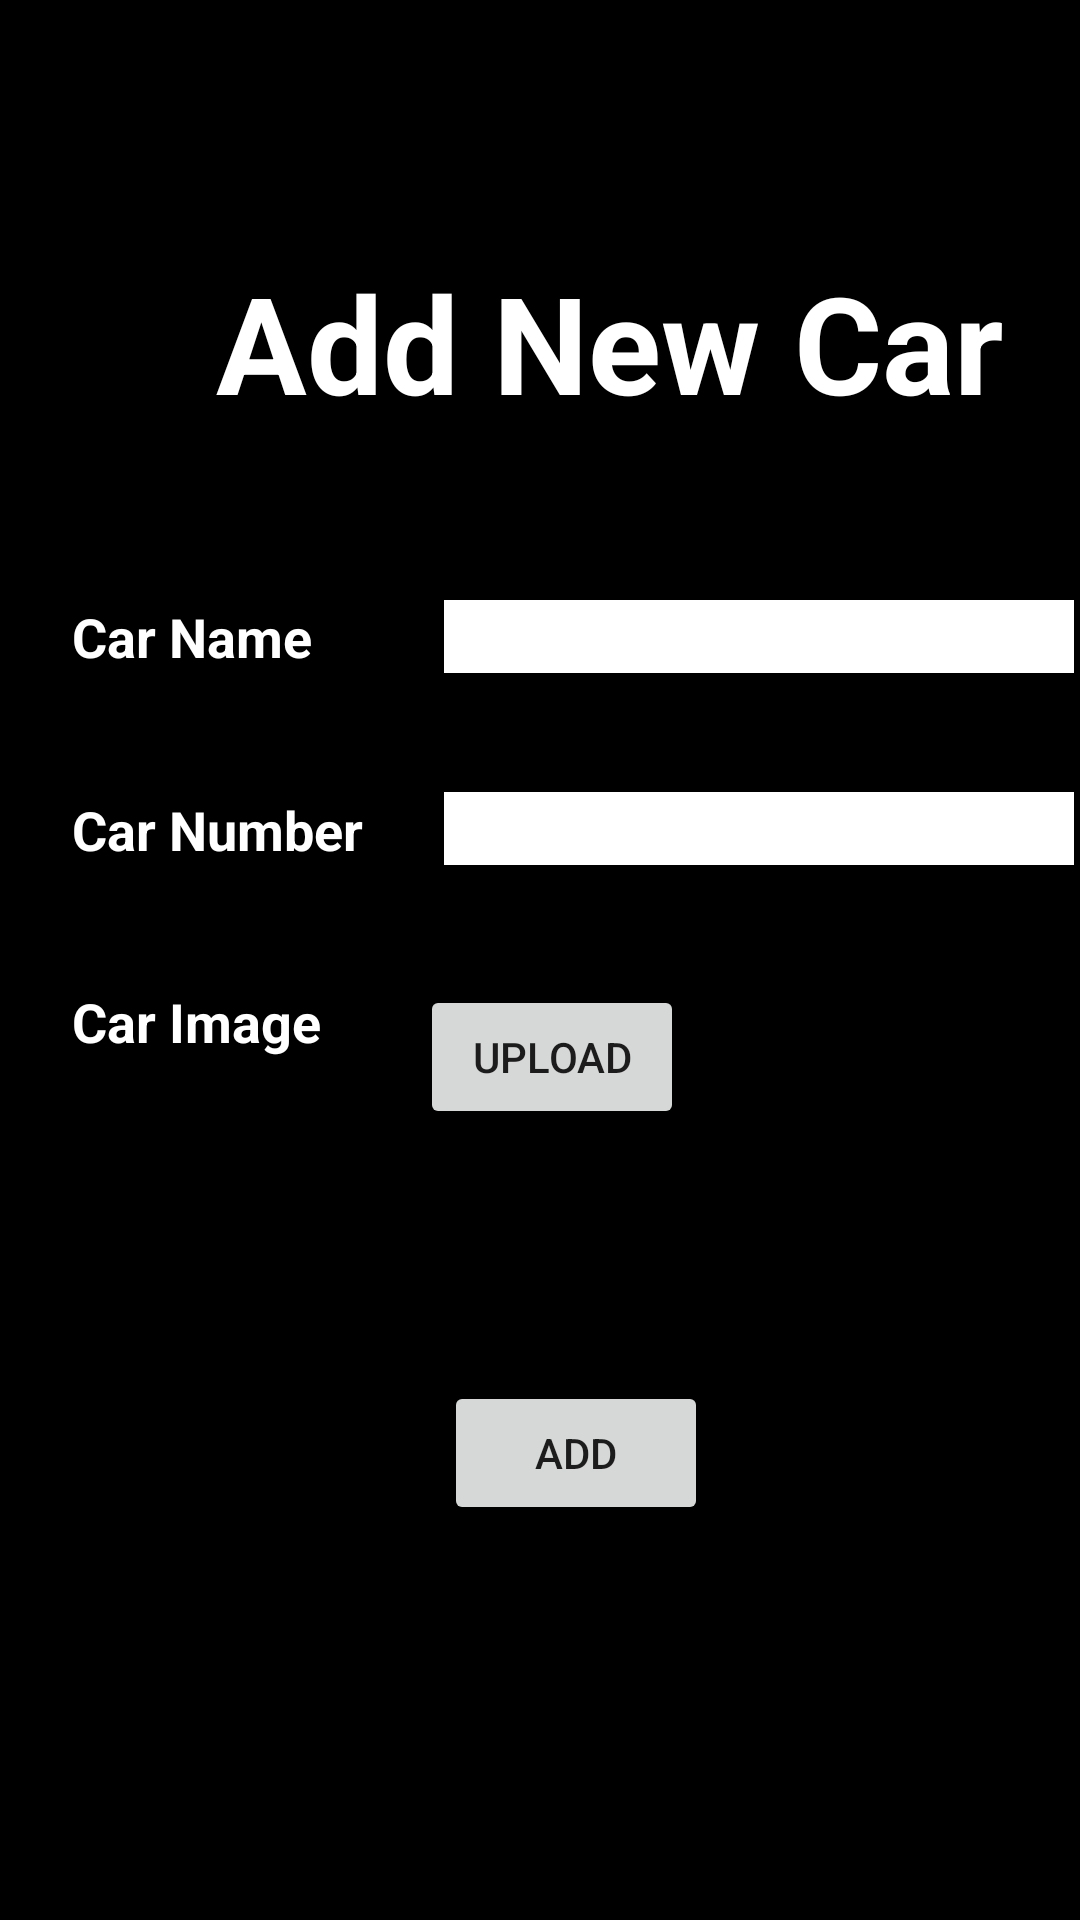

Write the Android layout XML for this screen, with the resource values it uses.
<!-- AndroidManifest.xml: application theme AppTheme -->
<!-- res/layout/activity_add_new_car.xml -->
<?xml version="1.0" encoding="utf-8"?>

<android.support.constraint.ConstraintLayout xmlns:android="http://schemas.android.com/apk/res/android"
    xmlns:app="http://schemas.android.com/apk/res-auto"
    xmlns:tools="http://schemas.android.com/tools"
    android:layout_width="match_parent"
    android:layout_height="match_parent"
    android:background="@color/colorPrimaryDark"
    android:outlineAmbientShadowColor="@color/colorPrimaryDark"
    android:outlineSpotShadowColor="#23000000"
    tools:context=".AddNewCar">

    <TextView
        android:id="@+id/textView6"
        android:layout_width="wrap_content"
        android:layout_height="wrap_content"
        android:layout_marginStart="24dp"
        android:layout_marginLeft="24dp"
        android:layout_marginTop="40dp"
        android:text="Car Number"
        android:textColor="@android:color/background_light"
        android:textSize="18sp"
        android:textStyle="bold"
        app:layout_constraintStart_toStartOf="parent"
        app:layout_constraintTop_toBottomOf="@+id/textView4" />

    <EditText
        android:id="@+id/txtCarNumber"
        android:layout_width="wrap_content"
        android:layout_height="wrap_content"
        android:layout_marginStart="44dp"
        android:layout_marginLeft="44dp"
        android:layout_marginTop="120dp"
        android:background="@android:color/background_light"
        android:ems="10"
        android:inputType="textPersonName"
        android:textColor="@android:color/background_dark"
        app:layout_constraintStart_toEndOf="@+id/textView4"
        app:layout_constraintTop_toBottomOf="@+id/textView2" />

    <TextView
        android:id="@+id/textView5"
        android:layout_width="wrap_content"
        android:layout_height="wrap_content"
        android:layout_marginStart="24dp"
        android:layout_marginLeft="24dp"
        android:layout_marginTop="104dp"
        android:text="Car Image"
        android:textColor="@android:color/background_light"
        android:textSize="18sp"
        android:textStyle="bold"
        app:layout_constraintStart_toStartOf="parent"
        app:layout_constraintTop_toBottomOf="@+id/textView4" />

    <TextView
        android:id="@+id/textView2"
        android:layout_width="wrap_content"
        android:layout_height="wrap_content"
        android:layout_marginStart="72dp"
        android:layout_marginLeft="72dp"
        android:layout_marginTop="84dp"
        android:text="Add New Car"
        android:textColor="@android:color/background_light"
        android:textSize="45sp"
        android:textStyle="bold"
        app:layout_constraintStart_toStartOf="parent"
        app:layout_constraintTop_toTopOf="parent" />

    <TextView
        android:id="@+id/textView4"
        android:layout_width="wrap_content"
        android:layout_height="wrap_content"
        android:layout_marginStart="24dp"
        android:layout_marginLeft="24dp"
        android:layout_marginTop="56dp"
        android:text="Car Name"
        android:textColor="@android:color/background_light"
        android:textSize="18sp"
        android:textStyle="bold"
        app:layout_constraintStart_toStartOf="parent"
        app:layout_constraintTop_toBottomOf="@+id/textView2" />

    <EditText
        android:id="@+id/txtNameCar"
        android:layout_width="wrap_content"
        android:layout_height="wrap_content"
        android:layout_marginStart="44dp"
        android:layout_marginLeft="44dp"
        android:layout_marginTop="56dp"
        android:background="@android:color/background_light"
        android:ems="10"
        android:inputType="textPersonName"
        android:textColor="@android:color/background_dark"
        app:layout_constraintStart_toEndOf="@+id/textView4"
        app:layout_constraintTop_toBottomOf="@+id/textView2" />

    <Button
        android:id="@+id/btnUpload"
        android:layout_width="wrap_content"
        android:layout_height="wrap_content"
        android:layout_marginStart="8dp"
        android:layout_marginLeft="8dp"
        android:layout_marginTop="40dp"
        android:text="Upload"
        android:onClick="showFileChooser"
        app:layout_constraintEnd_toEndOf="parent"
        app:layout_constraintHorizontal_bias="0.159"
        app:layout_constraintStart_toEndOf="@+id/textView5"
        app:layout_constraintTop_toBottomOf="@+id/txtCarNumber" />

    <ImageView
        android:id="@+id/imageView"
        android:layout_width="wrap_content"
        android:layout_height="wrap_content"
        android:layout_marginStart="8dp"
        android:layout_marginLeft="8dp"
        android:layout_marginTop="36dp"
        android:background="?attr/colorAccent"
        app:layout_constraintEnd_toEndOf="parent"
        app:layout_constraintHorizontal_bias="0.483"
        app:layout_constraintStart_toStartOf="parent"
        app:layout_constraintTop_toBottomOf="@+id/btnUpload"
        tools:srcCompat="@tools:sample/avatars" />

    <Button
        android:id="@+id/btnAdd"
        android:layout_width="wrap_content"
        android:layout_height="wrap_content"
        android:layout_marginStart="148dp"
        android:layout_marginLeft="148dp"
        android:layout_marginTop="48dp"
        android:text="Add"
        app:layout_constraintStart_toStartOf="parent"
        app:layout_constraintTop_toBottomOf="@+id/imageView" />
</android.support.constraint.ConstraintLayout>
<!-- resources referenced by this layout -->
<resources>
  <color name="colorPrimaryDark">#000</color>
  <style name="AppTheme" parent="Theme.AppCompat.Light.DarkActionBar">
          
          <item name="colorPrimary">@color/colorPrimary</item>
          <item name="colorPrimaryDark">@color/colorPrimaryDark</item>
          <item name="colorAccent">@color/colorAccent</item>
      </style>
  <color name="colorPrimary">#7b4bff</color>
  <color name="colorAccent">#FF4081</color>
</resources>
